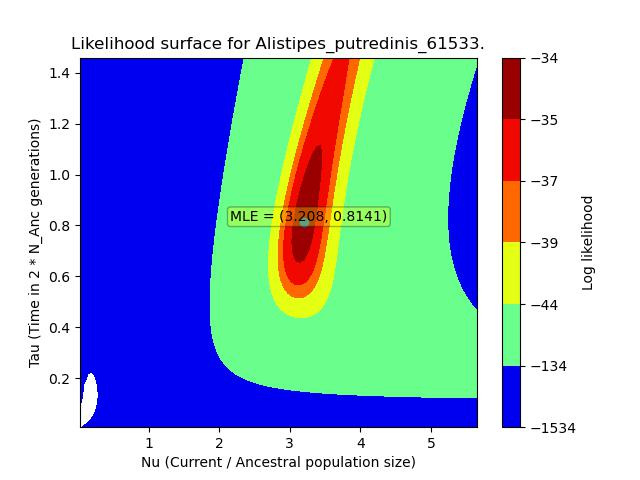

Data behind this chart, as committed beside it:
, X, Y, Z
0, 0.02839, 0.007334, -2168
1, 0.02839, 0.022, -2937
2, 0.02839, 0.03667, -2820
3, 0.02839, 0.05134, -2559
4, 0.02839, 0.06601, -2223
5, 0.02839, 0.08068, -1846
6, 0.02839, 0.09535, -1477
7, 0.02839, 0.11, -1160
8, 0.02839, 0.1247, -919.3
9, 0.02839, 0.1394, -753.1
10, 0.02839, 0.154, -645.4
11, 0.02839, 0.1687, -578.1
12, 0.02839, 0.1834, -537
13, 0.02839, 0.198, -512.1
14, 0.02839, 0.2127, -497.2
15, 0.02839, 0.2274, -488.2
16, 0.02839, 0.242, -482.9
17, 0.02839, 0.2567, -479.7
18, 0.02839, 0.2714, -477.8
19, 0.02839, 0.286, -476.6
20, 0.02839, 0.3007, -475.9
21, 0.02839, 0.3154, -475.5
22, 0.02839, 0.33, -475.3
23, 0.02839, 0.3447, -475.1
24, 0.02839, 0.3594, -475.1
25, 0.02839, 0.3741, -475
26, 0.02839, 0.3887, -475
27, 0.02839, 0.4034, -475
28, 0.02839, 0.4181, -474.9
29, 0.02839, 0.4327, -474.9
30, 0.02839, 0.4474, -474.9
31, 0.02839, 0.4621, -474.9
32, 0.02839, 0.4767, -474.9
33, 0.02839, 0.4914, -474.9
34, 0.02839, 0.5061, -474.9
35, 0.02839, 0.5207, -474.9
36, 0.02839, 0.5354, -474.9
37, 0.02839, 0.5501, -474.9
38, 0.02839, 0.5647, -474.9
39, 0.02839, 0.5794, -474.9
40, 0.02839, 0.5941, -474.9
41, 0.02839, 0.6088, -474.9
42, 0.02839, 0.6234, -474.9
43, 0.02839, 0.6381, -474.9
44, 0.02839, 0.6528, -474.9
45, 0.02839, 0.6674, -474.9
46, 0.02839, 0.6821, -474.9
47, 0.02839, 0.6968, -474.9
48, 0.02839, 0.7114, -474.9
49, 0.02839, 0.7261, -474.9
50, 0.02839, 0.7408, -474.9
51, 0.02839, 0.7554, -474.9
52, 0.02839, 0.7701, -474.9
53, 0.02839, 0.7848, -474.9
54, 0.02839, 0.7994, -474.9
55, 0.02839, 0.8141, -474.9
56, 0.02839, 0.8288, -474.9
57, 0.02839, 0.8435, -474.9
58, 0.02839, 0.8581, -474.9
59, 0.02839, 0.8728, -474.9
... 9,940 more rows
